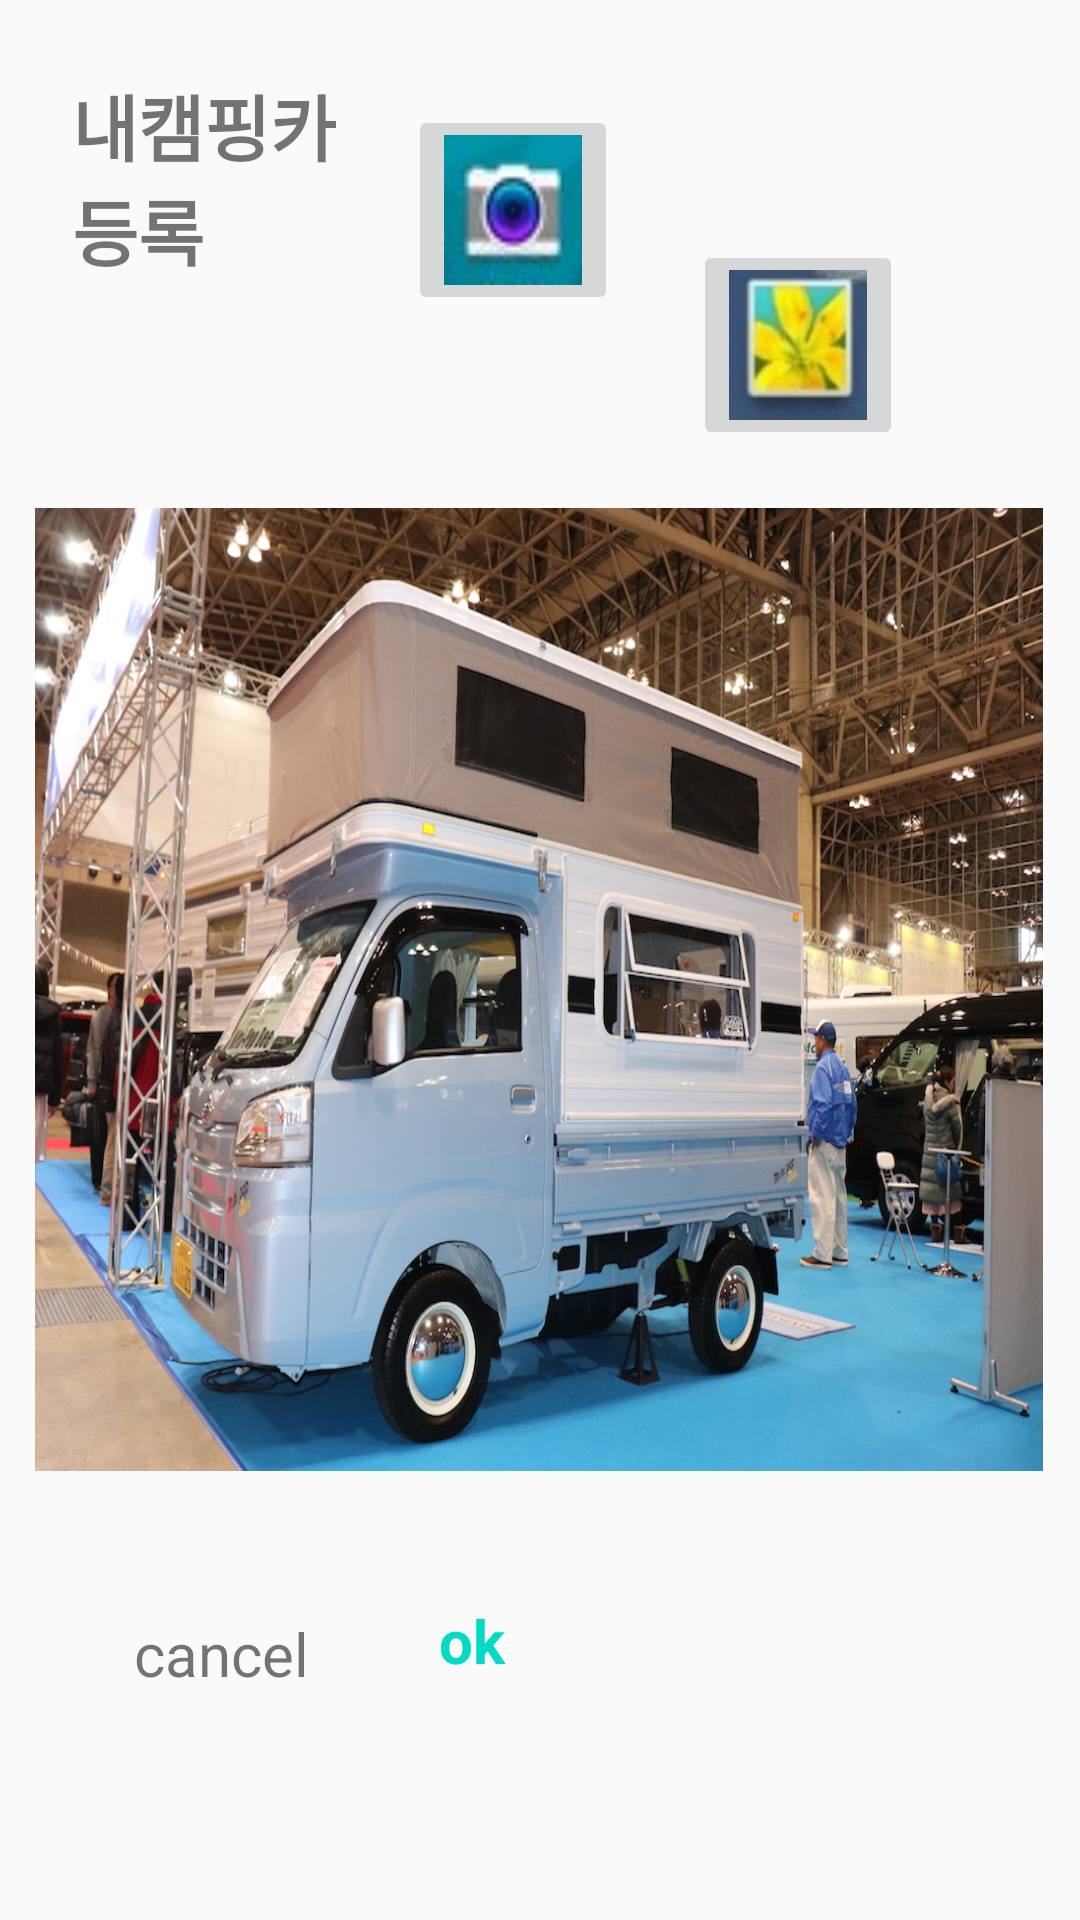

Reconstruct the res/layout file that produces this screen, plus the resources it refers to.
<!-- AndroidManifest.xml: application theme AppTheme -->
<!-- res/layout/activity_reg_img.xml -->
<?xml version="1.0" encoding="utf-8"?>
<androidx.constraintlayout.widget.ConstraintLayout xmlns:android="http://schemas.android.com/apk/res/android"
    xmlns:app="http://schemas.android.com/apk/res-auto"
    xmlns:tools="http://schemas.android.com/tools"
    android:layout_width="match_parent"
    android:layout_height="match_parent"
    tools:context=".Fragment.MyFragment"
    >

    <ImageButton
        android:id="@+id/imgAlbum"
        android:layout_width="70dp"
        android:layout_height="70dp"
        android:layout_marginTop="80dp"
        android:scaleType="fitXY"
        android:src="@drawable/galary"
        app:layout_constraintEnd_toEndOf="parent"
        app:layout_constraintHorizontal_bias="0.299"
        app:layout_constraintStart_toEndOf="@+id/imgCamera"
        app:layout_constraintTop_toTopOf="parent" />

    <TextView
        android:id="@+id/registerTv"
        android:layout_width="wrap_content"
        android:layout_height="wrap_content"
        android:layout_marginStart="24dp"
        android:layout_marginTop="24dp"
        android:text="@string/register"
        android:textSize="24sp"
        android:textStyle="bold"
        app:layout_constraintStart_toStartOf="parent"
        app:layout_constraintTop_toTopOf="parent" />

    <ImageButton
        android:id="@+id/imgCamera"
        android:layout_width="70dp"
        android:layout_height="70dp"
        android:layout_marginStart="24dp"
        android:scaleType="fitXY"
        android:src="@drawable/camera"
        app:layout_constraintBottom_toTopOf="@+id/img01"
        app:layout_constraintStart_toEndOf="@+id/registerTv"
        app:layout_constraintTop_toTopOf="parent"
        app:layout_constraintVertical_bias="0.351" />

    <TextView
        android:id="@+id/save"
        android:layout_width="52dp"
        android:layout_height="43dp"
        android:text="@string/ok"
        android:textColor="@color/colorAccent"
        android:textSize="20sp"
        android:textStyle="bold"
        app:layout_constraintBottom_toBottomOf="parent"
        app:layout_constraintEnd_toEndOf="parent"
        app:layout_constraintHorizontal_bias="0.475"
        app:layout_constraintStart_toStartOf="parent"
        app:layout_constraintTop_toBottomOf="@+id/img01"
        app:layout_constraintVertical_bias="0.404" />

    <TextView
        android:id="@+id/cancel"
        android:layout_width="wrap_content"
        android:layout_height="wrap_content"
        android:layout_marginStart="16dp"
        android:layout_marginBottom="16dp"
        android:text="@string/cancel"
        android:textSize="20sp"
        app:layout_constraintBottom_toBottomOf="parent"
        app:layout_constraintEnd_toStartOf="@+id/save"
        app:layout_constraintHorizontal_bias="0.396"
        app:layout_constraintStart_toStartOf="parent"
        app:layout_constraintTop_toBottomOf="@+id/img01"
        app:layout_constraintVertical_bias="0.444" />

    <ImageView
        android:id="@+id/img01"
        android:layout_width="336dp"
        android:layout_height="321dp"
        android:scaleType="fitXY"
        android:src="@drawable/slid01"
        app:layout_constraintBottom_toBottomOf="parent"
        app:layout_constraintEnd_toEndOf="parent"
        app:layout_constraintHorizontal_bias="0.493"
        app:layout_constraintStart_toStartOf="parent"
        app:layout_constraintTop_toBottomOf="@+id/imgAlbum"
        app:layout_constraintVertical_bias="0.114" />

</androidx.constraintlayout.widget.ConstraintLayout>
<!-- resources referenced by this layout -->
<resources>
  <!-- drawable camera: png bitmap (drawable-v24, 2020 bytes) -->
  <!-- drawable galary: png bitmap (drawable-v24, 3842 bytes) -->
  <!-- drawable slid01: jpg bitmap (drawable-v24, 398333 bytes) -->
  <string name="cancel">cancel</string>
  <string name="ok">ok</string>
  <string name="register">내캠핑카\n등록</string>
  <style name="AppTheme" parent="Theme.AppCompat.Light.NoActionBar">
          
          <item name="colorPrimary">@color/colorPrimary</item>
          <item name="colorPrimaryDark">@color/colorPrimaryDark</item>
          <item name="colorAccent">@color/colorAccent</item>
      </style>
  <!-- not gathered from this repository: default colours our renderer supplied (Android Studio template values) -->
  <color name="colorPrimary">#FF6200EE</color>
  <color name="colorPrimaryDark">#FF3700B3</color>
  <color name="colorAccent">#FF03DAC5</color>
</resources>
